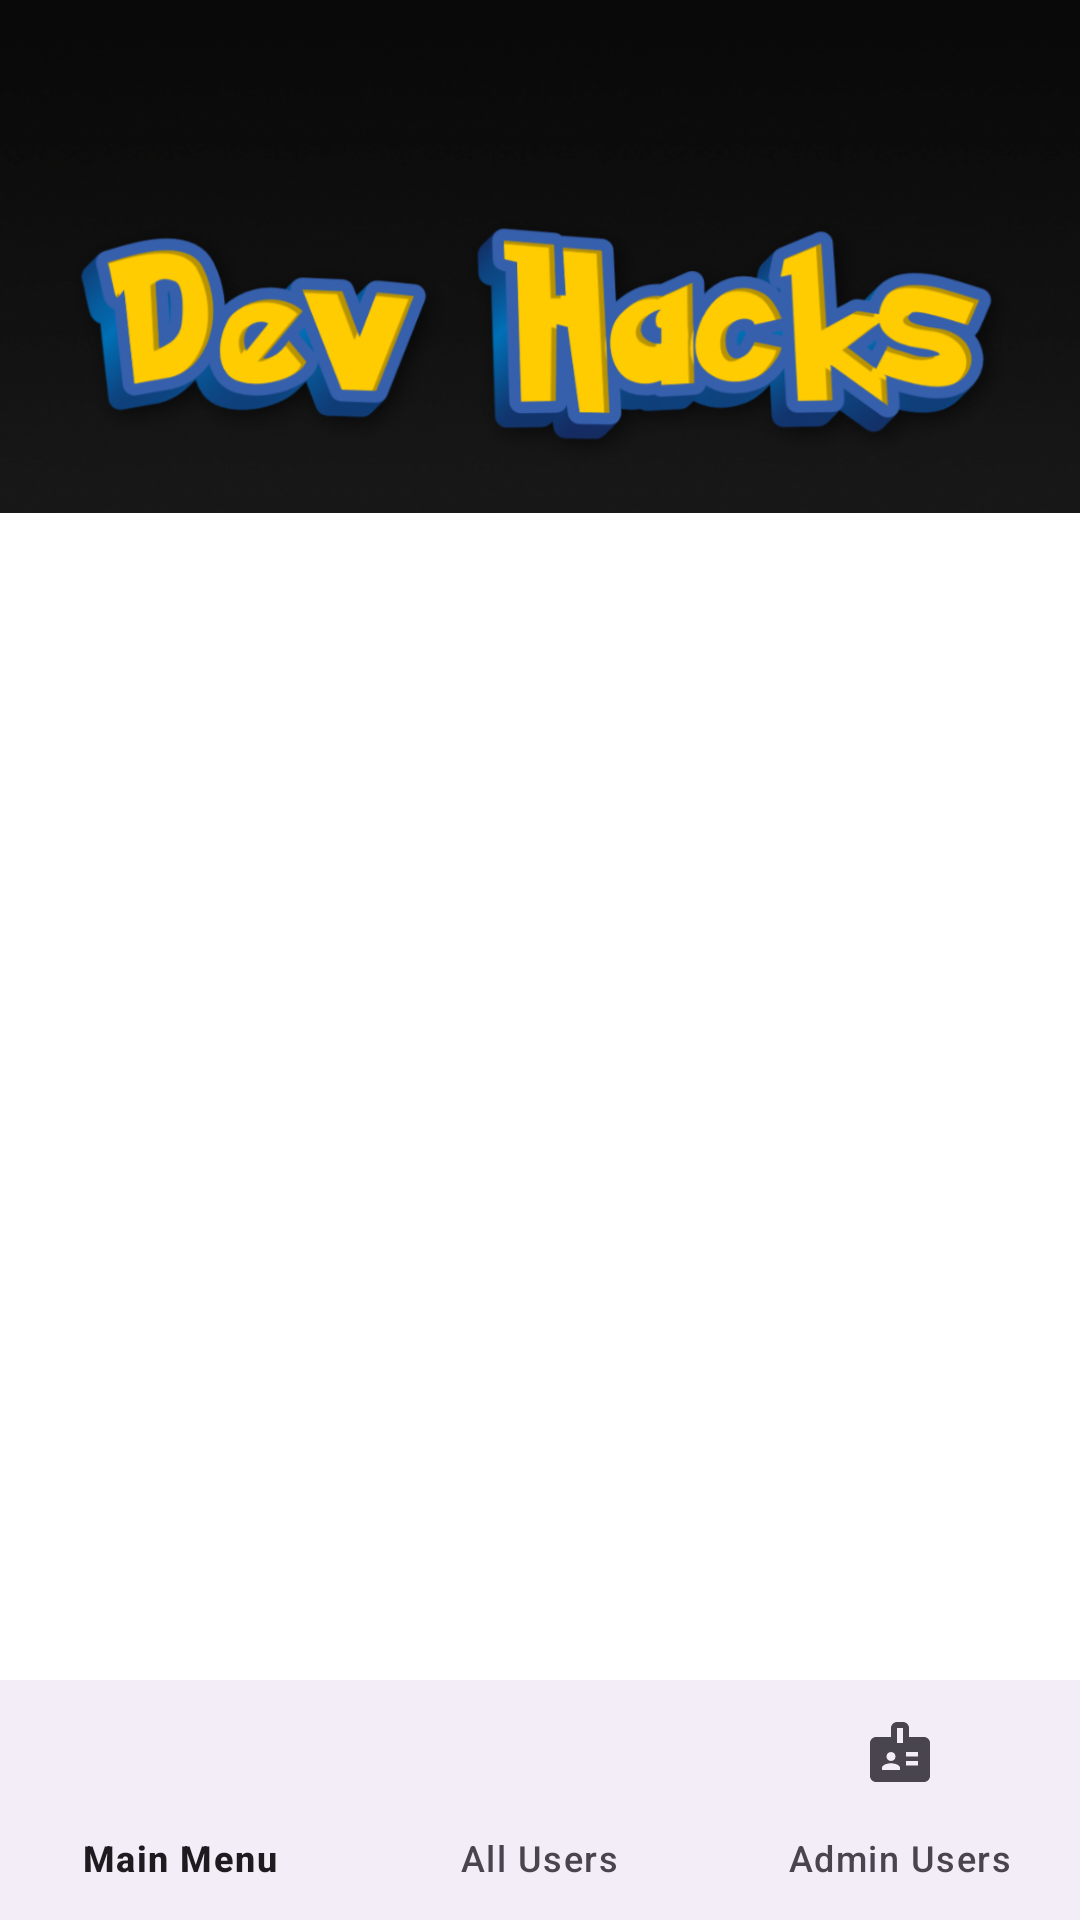

Android layout source for this screen:
<!-- AndroidManifest.xml: application theme Theme.LIPT -->
<!-- res/layout/activity_admin.xml -->
<?xml version="1.0" encoding="utf-8"?>
<androidx.constraintlayout.widget.ConstraintLayout xmlns:android="http://schemas.android.com/apk/res/android"
    xmlns:app="http://schemas.android.com/apk/res-auto"
    xmlns:tools="http://schemas.android.com/tools"
    android:id="@+id/main"
    android:layout_width="match_parent"
    android:layout_height="match_parent"
    android:orientation="vertical"
    android:background="@drawable/manage_playerbase_background"
    tools:context=".AdminActivity">



    <ImageView
        android:id="@+id/adminTitleImage"
        android:layout_width="421dp"
        android:layout_height="116dp"
        android:layout_marginTop="55dp"
        app:layout_constraintHorizontal_bias="0.5"
        app:layout_constraintEnd_toEndOf="parent"
        app:layout_constraintStart_toStartOf="parent"
        app:layout_constraintTop_toTopOf="parent"
        app:layout_constraintBottom_toTopOf="@id/admin_frame_layout"
        app:srcCompat="@drawable/admin_title_image"/>

    <FrameLayout
        android:id="@+id/admin_frame_layout"
        android:layout_width="match_parent"
        android:layout_height="0dp"
        android:background="@color/white"
        app:layout_constraintTop_toBottomOf="@+id/adminTitleImage"
        app:layout_constraintStart_toStartOf="parent"
        app:layout_constraintEnd_toEndOf="parent"
        app:layout_constraintBottom_toTopOf="@+id/admin_bottom_navigation"

        />

    <com.google.android.material.bottomnavigation.BottomNavigationView
        android:id="@+id/admin_bottom_navigation"
        android:layout_width="match_parent"
        android:layout_height="wrap_content"
        android:layout_alignParentBottom="true"
        app:layout_constraintBottom_toBottomOf="parent"
        app:menu="@menu/admin_bottom_navigation_menu"
        />



</androidx.constraintlayout.widget.ConstraintLayout>
<!-- resources referenced by this layout -->
<resources>
  <color name="white">#FFFFFFFF</color>
  <!-- drawable admin_title_image: png bitmap (drawable, 154881 bytes) -->
  <!-- drawable manage_playerbase_background: png bitmap (drawable, 143582 bytes) -->
  <style name="Theme.LIPT" parent="Base.Theme.LIPT" />
  <style name="Base.Theme.LIPT" parent="Theme.Material3.DayNight.NoActionBar">
          
          
      </style>
</resources>
